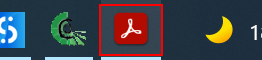
Workflow: invoiceExtract

Step 1 [try]: get-text from the text '8*' in window 'NPO Invoice*.pdf - Adobe Acrobat Reader DC (64-bit)' (acrobat.exe)

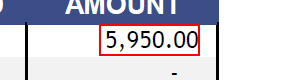
Step 2: get-text from the text in window 'NPO Invoice*.pdf - Adobe Acrobat Reader DC (64-bit)' (acrobat.exe)

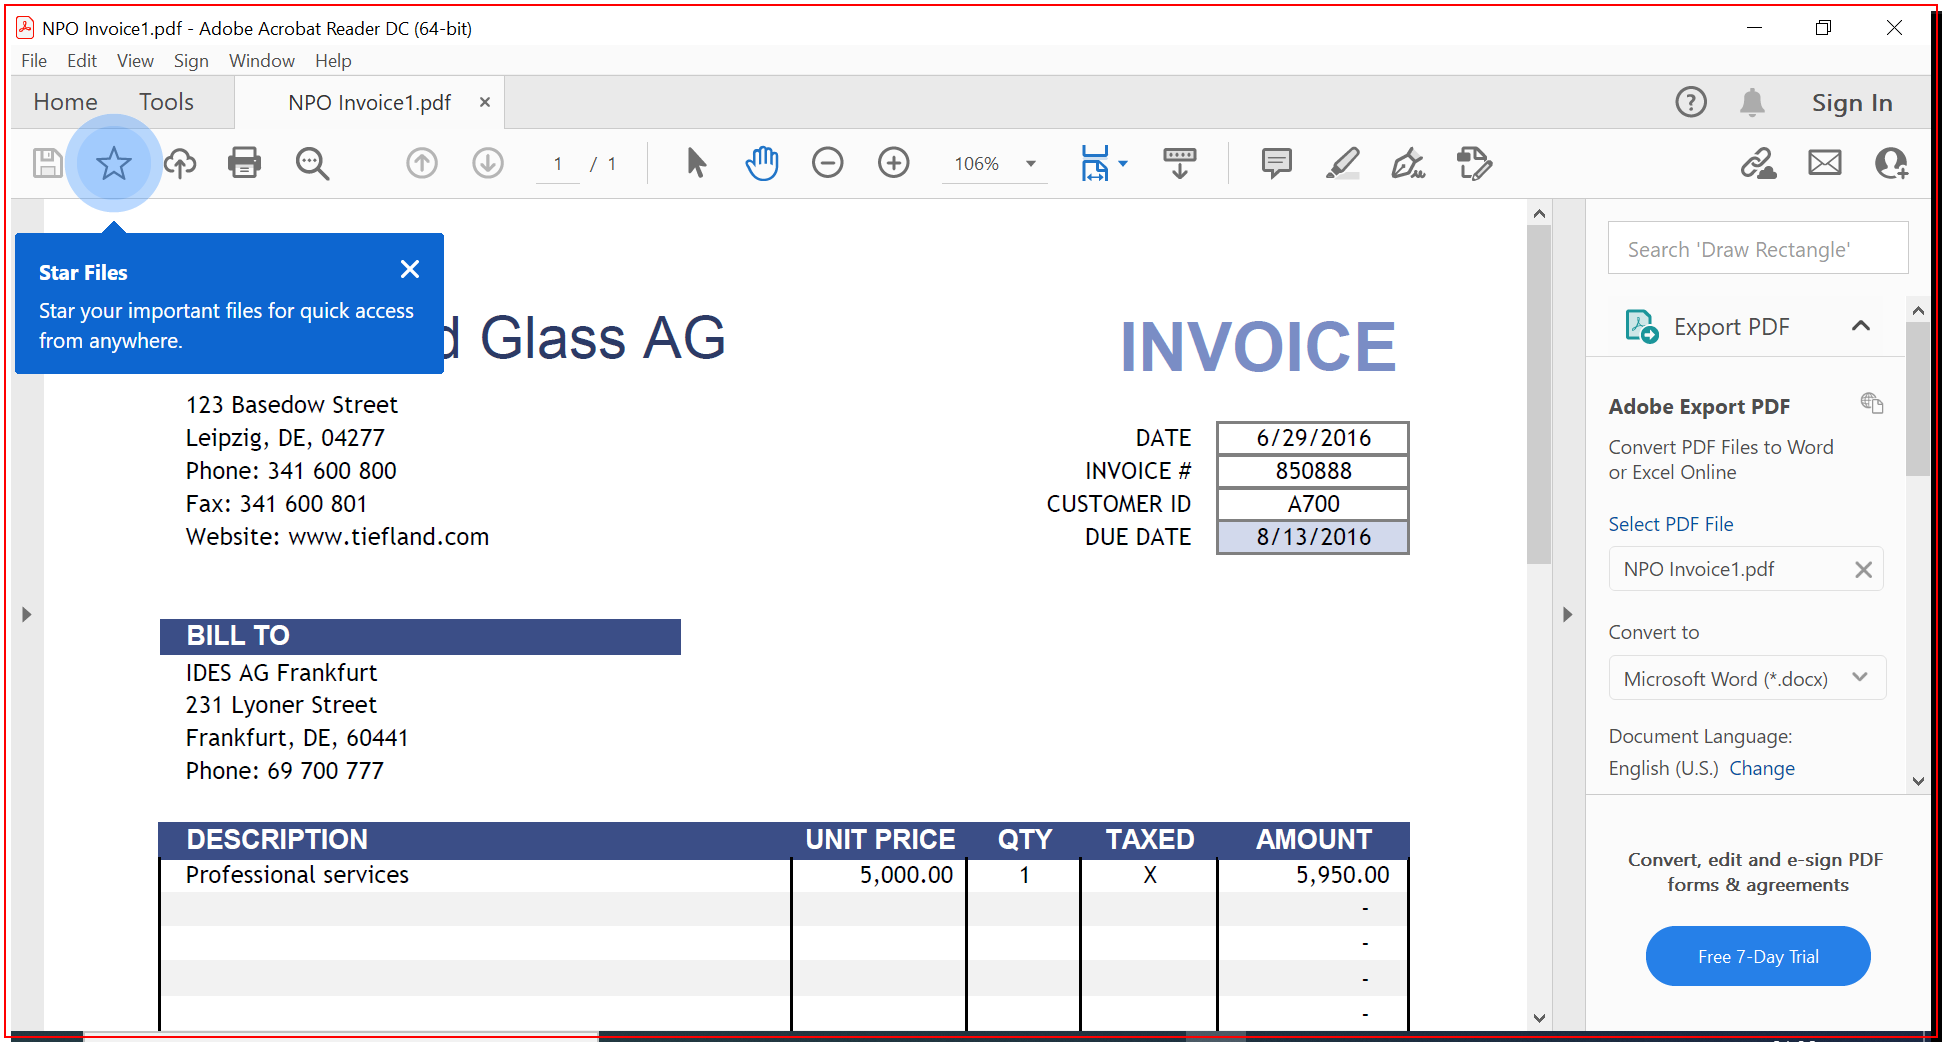
Step 3: Close Application 'acrobat.exe NPO' on the element in window 'NPO Invoice*.pdf - Adobe Acrobat Reader DC (64-bit)' (acrobat.exe)